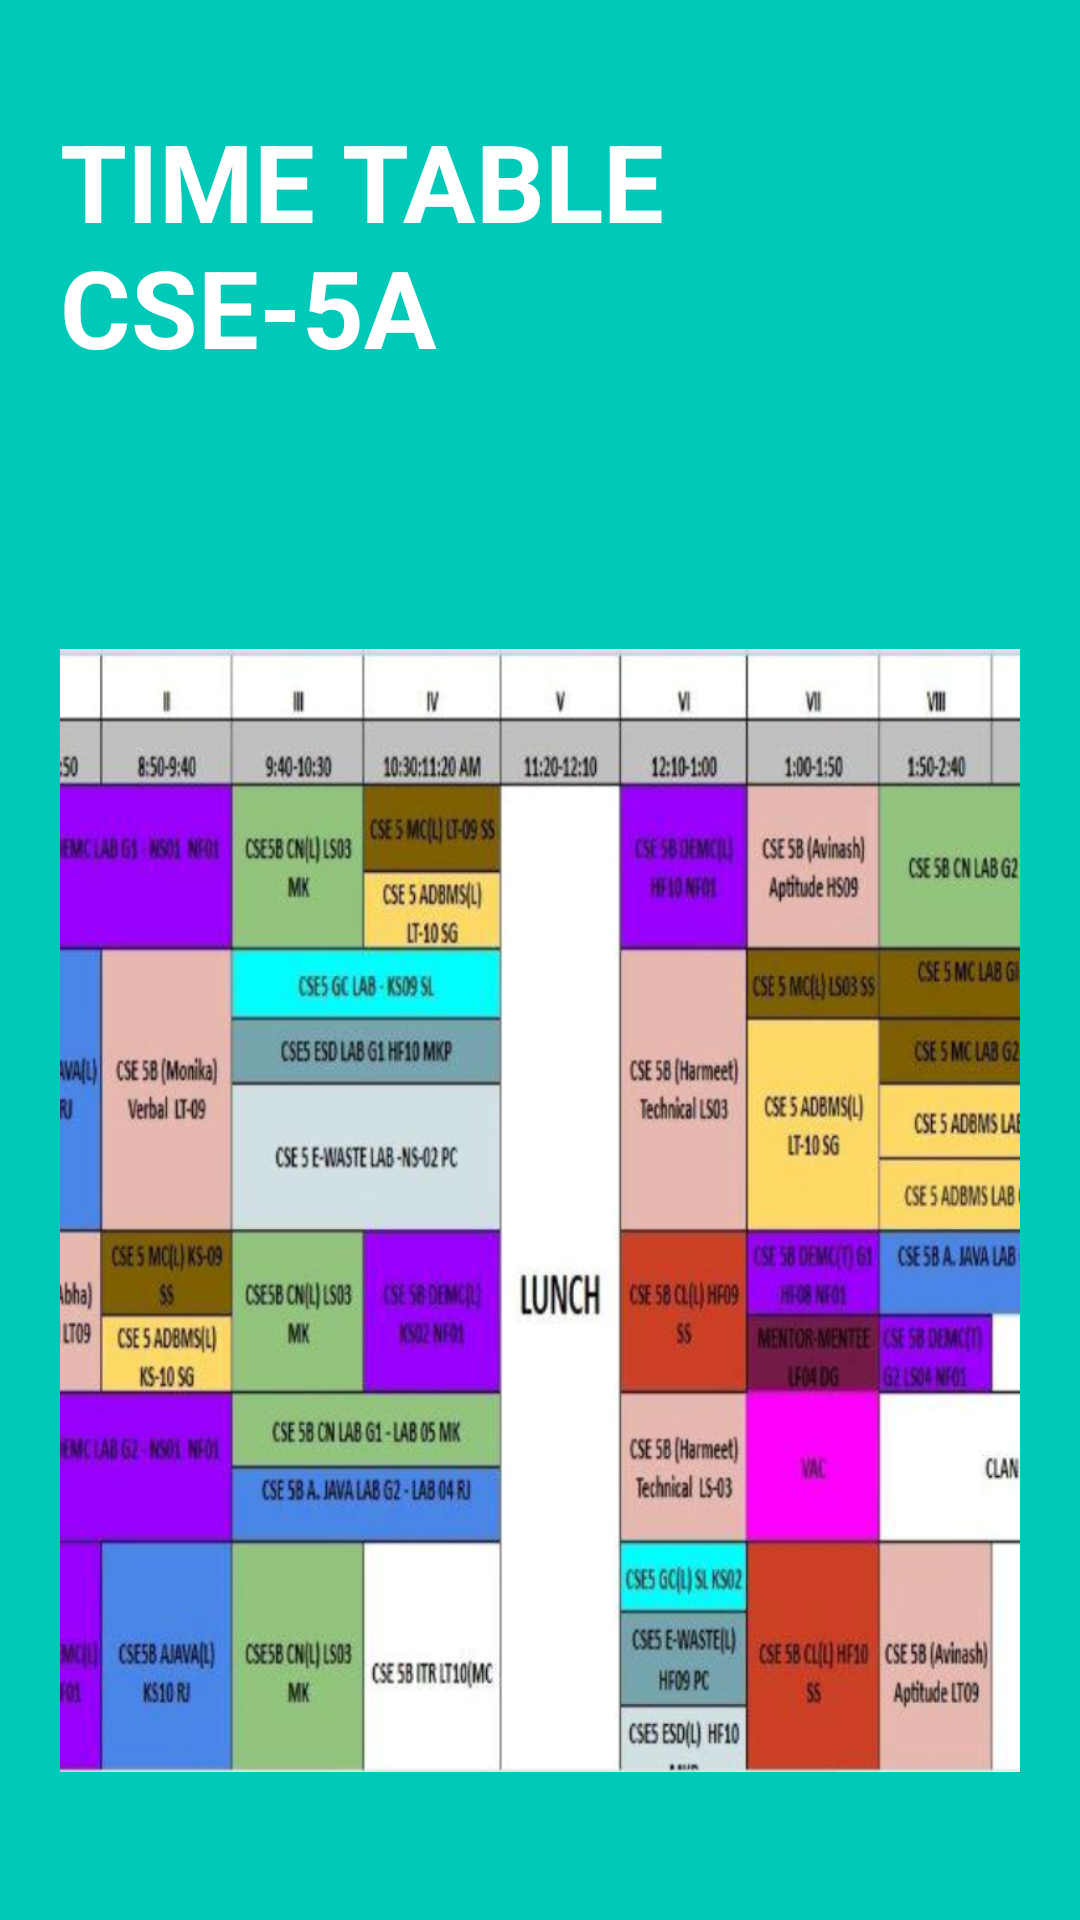

Reconstruct the res/layout file that produces this screen, plus the resources it refers to.
<!-- AndroidManifest.xml: application theme Theme.TimeScheduler -->
<!-- res/layout/activity_time_table1.xml -->
<?xml version="1.0" encoding="utf-8"?>
<androidx.constraintlayout.widget.ConstraintLayout xmlns:android="http://schemas.android.com/apk/res/android"
    xmlns:app="http://schemas.android.com/apk/res-auto"
    xmlns:tools="http://schemas.android.com/tools"
    android:layout_width="match_parent"
    android:layout_height="match_parent"
    tools:context=".MainActivity"
    android:background="@color/primary_color"
    android:padding="20dp">

    <TextView
        android:id="@+id/started_title"
        android:layout_width="match_parent"
        android:layout_height="wrap_content"
        android:layout_marginTop="16dp"
        android:text="TIME TABLE CSE-5A"
        android:background="@color/primary_color"
        android:textColor="@color/white"
        android:textSize="36sp"
        android:textStyle="bold"
        app:layout_constraintEnd_toEndOf="parent"
        app:layout_constraintHorizontal_bias="1.0"
        app:layout_constraintStart_toStartOf="parent"
        app:layout_constraintTop_toTopOf="parent" />

    <ImageView
        android:layout_width="153dp"
        android:layout_height="119dp"
        android:src="@drawable/iconclock"
        app:layout_constraintBottom_toTopOf="@+id/img_started"
        app:layout_constraintEnd_toEndOf="parent"
        app:layout_constraintStart_toStartOf="parent"
        app:layout_constraintTop_toBottomOf="@+id/started_title"
        app:layout_constraintVertical_bias="0.0" />

    <ImageView
        android:id="@+id/img_started"
        android:layout_width="377dp"
        android:layout_height="663dp"
        android:layout_marginTop="290dp"
        android:src="@drawable/img"
        app:layout_constraintBottom_toBottomOf="parent"
        app:layout_constraintEnd_toEndOf="parent"

        app:layout_constraintHorizontal_bias="0.411"
        app:layout_constraintStart_toStartOf="parent"
        app:layout_constraintTop_toTopOf="parent"
        app:layout_constraintVertical_bias="0.675" />


</androidx.constraintlayout.widget.ConstraintLayout>
<!-- resources referenced by this layout -->
<resources>
  <color name="primary_color">#00c9B8</color>
  <color name="white">#FFFFFFFF</color>
  <!-- drawable iconclock: png bitmap (drawable, 12901 bytes) -->
  <!-- drawable img: png bitmap (drawable, 1030476 bytes) -->
  <style name="Theme.TimeScheduler" parent="Base.Theme.TimeScheduler" />
  <style name="Base.Theme.TimeScheduler" parent="Theme.Material3.DayNight.NoActionBar">
          
          
      </style>
</resources>
